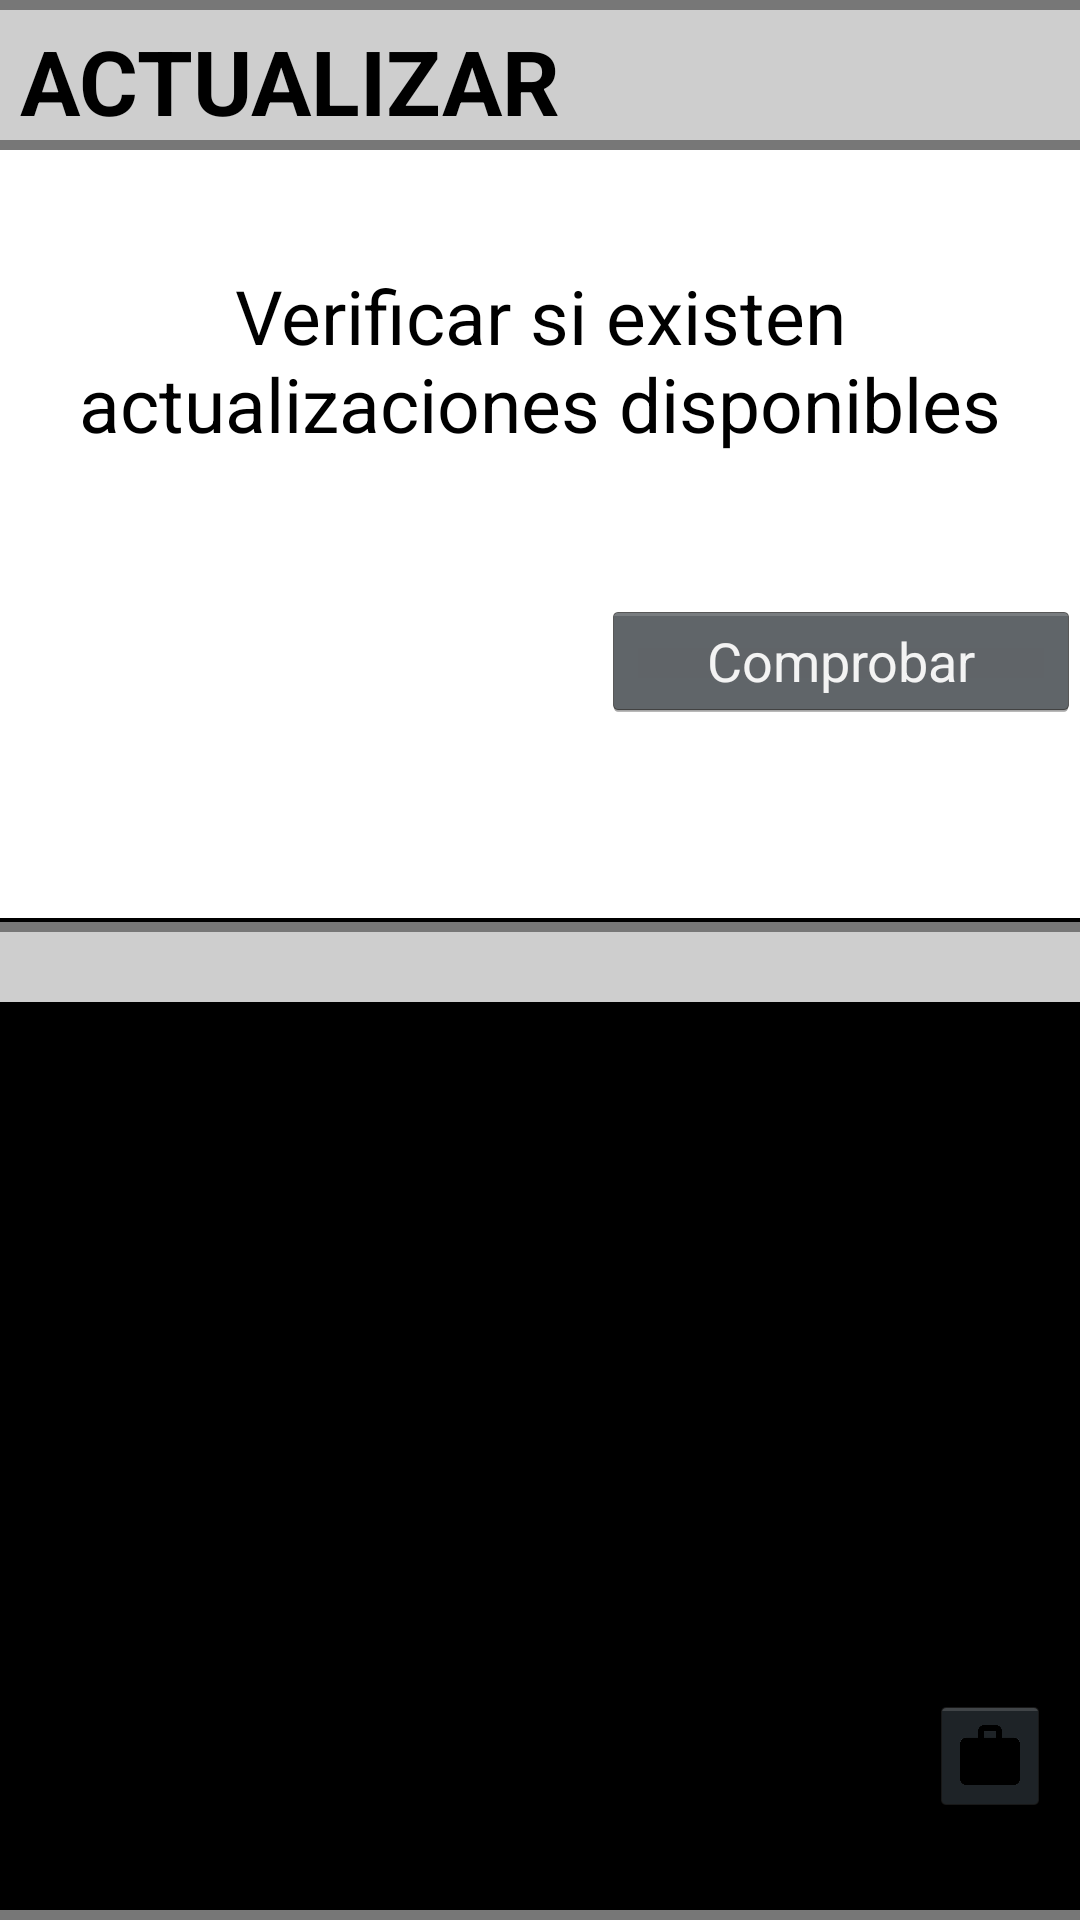

Reconstruct the res/layout file that produces this screen, plus the resources it refers to.
<!-- AndroidManifest.xml: application theme AppTheme -->
<!-- res/layout/activity_actualizar.xml -->
<?xml version="1.0" encoding="utf-8"?>
<RelativeLayout xmlns:android="http://schemas.android.com/apk/res/android"
    xmlns:app="http://schemas.android.com/apk/res-auto"
    xmlns:tools="http://schemas.android.com/tools"
    android:id="@+id/activity_actualizar"
    android:layout_width="match_parent"
    android:layout_height="match_parent"
    android:paddingBottom="@dimen/activity_vertical_margin"
    android:paddingLeft="@dimen/activity_horizontal_margin"
    android:paddingRight="@dimen/activity_horizontal_margin"
    android:paddingTop="@dimen/activity_vertical_margin"
    tools:context="com.tempus.proyectos.tempusx.ActivityActualizar">

    

    <TextView
        android:layout_width="@dimen/fondo1_width"
        android:layout_height="@dimen/fondo1alt_height"
        android:layout_marginTop="@dimen/fondo1_marginTop"
        android:layout_marginLeft="@dimen/fondo1_marginLeft"
        android:background="@color/colorFondoBarra"
        android:id="@+id/Fondo1" />

    <TextView
        android:layout_width="@dimen/fondo2_width"
        android:layout_height="@dimen/fondo2alt_height"
        android:layout_marginTop="@dimen/fondo2alt_marginTop"
        android:layout_marginLeft="@dimen/fondo2_marginLeft"
        android:background="@color/colorFondoCuerpo"
        android:id="@+id/Fondo2" />

    



    <TextView
        android:layout_width="@dimen/fondo3_width"
        android:layout_height="@dimen/fondo3_height"
        android:layout_marginTop="@dimen/fondo3_marginTop"
        android:layout_marginLeft="@dimen/fondo3_marginLeft"
        android:background="@color/colorFondoBarra"
        android:id="@+id/txvBarraInf" />

    <TextView
        android:layout_width="@dimen/linea_width"
        android:layout_height="@dimen/linea_height"
        android:layout_marginTop="@dimen/fondo3_marginTop"
        android:layout_marginLeft="@dimen/linea3_marginLeft"
        android:background="@color/colorLinea"
        android:id="@+id/txvLinea3" />

    <TextView
        android:layout_width="@dimen/linea_width"
        android:layout_height="@dimen/linea_height"
        android:layout_alignParentBottom="true"
        android:layout_marginLeft="@dimen/linea3_marginLeft"
        android:background="@color/colorLinea"
        android:id="@+id/txvLinea4" />



    

    <TextView
        android:layout_width="@dimen/linea_width"
        android:layout_height="@dimen/linea_height"
        android:layout_marginTop="@dimen/linea1_marginTop"
        android:layout_marginLeft="@dimen/linea1_marginLeft"
        android:background="@color/colorLinea"
        android:id="@+id/linea1" />

    <TextView
        android:layout_width="@dimen/linea_width"
        android:layout_height="@dimen/linea_height"
        android:layout_marginTop="@dimen/linea2alt_marginTop"
        android:layout_marginLeft="@dimen/linea2alt_marginLeft"
        android:background="@color/colorLinea"
        android:id="@+id/linea2" />

    

    <ImageView
        android:layout_width="@dimen/logo_width"
        android:layout_height="@dimen/logo_height"
        android:layout_marginTop="@dimen/logo_marginTop"
        android:layout_marginLeft="@dimen/logo_marginLeft"
        android:layout_alignParentLeft="true"
        android:src="@drawable/logo"
        android:id="@+id/btnMasterActualizar" />

    <TextView
        android:layout_width="@dimen/titulo_width"
        android:layout_height="@dimen/titulo_height"
        android:layout_marginTop="@dimen/titulo_marginTop"
        android:layout_marginLeft="@dimen/titulo_marginLeft"
        android:text="@string/titulo_actualizar"
        android:textSize="@dimen/titulo_textSize"
        android:textColor="@color/colorTexto"
        android:textStyle="bold"
        android:id="@+id/Titulo" />

    <TextView
        android:text="Verificar si existen actualizaciones disponibles"
        android:layout_width="@dimen/fondo2_width"
        android:layout_height="80dp"
        android:layout_marginTop="80dp"
        android:layout_marginLeft="0dp"
        android:textColor="@color/colorTexto"
        android:textSize="@dimen/cuerpo_textSize"
        android:gravity="center_vertical|center_horizontal"
        android:id="@+id/textView24" />

    <Button
        android:text="Comprobar"
        android:layout_width="200dp"
        android:layout_height="40dp"
        android:id="@+id/btnInstallAPK"
        android:layout_marginLeft="200.5dp"
        android:layout_marginTop="200dp"/>

    <ImageButton
        android:layout_width="40dp"
        android:layout_height="40dp"
        android:src="@drawable/icon9"
        android:scaleType="fitXY"
        android:padding="10dp"
        android:layout_alignParentBottom="true"
        android:layout_alignParentEnd="true"
        android:layout_marginBottom="35dp"
        android:layout_marginRight="10dp"
        android:id="@+id/imageButton" />


</RelativeLayout>
<!-- res/layout/fragment_bar.xml (included above) -->
<?xml version="1.0" encoding="utf-8"?>
<RelativeLayout xmlns:android="http://schemas.android.com/apk/res/android"
    xmlns:app="http://schemas.android.com/apk/res-auto"
    android:layout_width="@dimen/fondo3_width"
    android:layout_height="@dimen/fondo3_height"
    android:background="@color/colorFondoBarra">

    <TextView
        android:layout_width="@dimen/linea_width"
        android:layout_height="@dimen/linea_height"
        android:layout_marginTop="@dimen/linea3_marginTop"
        android:layout_marginLeft="@dimen/linea3_marginLeft"
        android:background="@color/colorLinea"
        android:id="@+id/txvLinea3" />

    <TextView
        android:layout_width="@dimen/linea_width"
        android:layout_height="@dimen/linea_height"
        android:layout_marginTop="@dimen/linea4_marginTop"
        android:layout_marginLeft="@dimen/linea4_marginLeft"
        android:background="@color/colorLinea"
        android:id="@+id/txvLinea4" />

    

    <TextView
        android:layout_width="@dimen/fragmentBar_txvIdLabel_width"
        android:layout_height="@dimen/fragmentBar_txvIdLabel_height"
        android:text="ID:"
        android:id="@+id/txvIdLabel"
        android:layout_marginLeft="@dimen/fragmentBar_txvIdLabel_marginLeft"
        android:layout_marginTop="@dimen/fragmentBar_txvIdLabel_marginTop"
        android:textSize="@dimen/cuerpo_min_textSize"
        android:textColor="@color/colorTexto"/>

    <TextView
        android:layout_width="@dimen/fragmentBar_txvIdterminal_width"
        android:layout_height="@dimen/fragmentBar_txvIdterminal_height"
        android:text=""
        android:id="@+id/txvIdterminal"
        android:layout_marginLeft="@dimen/fragmentBar_txvIdterminal_marginLeft"
        android:layout_marginTop="@dimen/fragmentBar_txvIdterminal_marginTop"
        android:textSize="@dimen/cuerpo_min_textSize"
        android:textColor="@color/colorTexto"/>

    <ImageView
        android:layout_width="@dimen/fragmentBar_imgViewIBat_width"
        android:layout_height="@dimen/fragmentBar_imgViewIBat_height"
        android:layout_alignParentRight="true"
        android:layout_marginRight="@dimen/fragmentBar_imgViewIBat_marginRight"
        android:layout_marginTop="@dimen/fragmentBar_imgViewIBat_marginTop"
        android:id="@+id/imgViewIBat" />

    <TextView
        android:layout_width="wrap_content"
        android:layout_height="wrap_content"
        android:text=""
        android:id="@+id/txvINivelBateria"
        android:textColor="@color/colorTexto"
        android:textSize="@dimen/cuerpo_min_textSize"
        android:layout_alignParentRight="true"
        android:layout_marginRight="@dimen/fragmentBar_txvINivelBateria_marginRight"
        android:layout_marginTop="@dimen/fragmentBar_txvINivelBateria_marginTop"/>

    <ImageView
        android:layout_width="@dimen/fragmentBar_imgViewReplica_width"
        android:layout_height="@dimen/fragmentBar_imgViewReplica_height"
        android:layout_alignParentRight="true"
        android:layout_marginRight="@dimen/fragmentBar_imgViewReplica_marginRight"
        android:layout_marginTop="@dimen/fragmentBar_imgViewReplica_marginTop"
        android:src="@drawable/rep0"
        android:id="@+id/imgViewReplica" />

</RelativeLayout>
<!-- resources referenced by this layout -->
<resources>
  <color name="colorFondoBarra">#cecece</color>
  <color name="colorFondoCuerpo">#ffffff</color>
  <color name="colorLinea">#777777</color>
  <color name="colorTexto">#000000</color>
  <dimen name="activity_horizontal_margin">0dp</dimen>
  <dimen name="activity_vertical_margin">0dp</dimen>
  <dimen name="cuerpo_min_textSize">15sp</dimen>
  <dimen name="cuerpo_textSize">25sp</dimen>
  <dimen name="fondo1_marginLeft">0dp</dimen>
  <dimen name="fondo1_marginTop">0dp</dimen>
  <dimen name="fondo1_width">598.33dp</dimen>
  <dimen name="fondo1alt_height">50dp</dimen>
  <dimen name="fondo2_marginLeft">0dp</dimen>
  <dimen name="fondo2_width">598.33dp</dimen>
  <dimen name="fondo2alt_height">255.99dp</dimen>
  <dimen name="fondo2alt_marginTop">50dp</dimen>
  <dimen name="fondo3_height">26.66dp</dimen>
  <dimen name="fondo3_marginLeft">0dp</dimen>
  <dimen name="fondo3_marginTop">307.33dp</dimen>
  <dimen name="fondo3_width">598.33dp</dimen>
  <dimen name="fragmentBar_imgViewIBat_height">15dp</dimen>
  <dimen name="fragmentBar_imgViewIBat_marginRight">12dp</dimen>
  <dimen name="fragmentBar_imgViewIBat_marginTop">7dp</dimen>
  <dimen name="fragmentBar_imgViewIBat_width">25dp</dimen>
  <dimen name="fragmentBar_imgViewReplica_height">15dp</dimen>
  <dimen name="fragmentBar_imgViewReplica_marginRight">6dp</dimen>
  <dimen name="fragmentBar_imgViewReplica_marginTop">5dp</dimen>
  <dimen name="fragmentBar_imgViewReplica_width">15dp</dimen>
  <dimen name="fragmentBar_txvINivelBateria_marginRight">47dp</dimen>
  <dimen name="fragmentBar_txvINivelBateria_marginTop">2dp</dimen>
  <dimen name="fragmentBar_txvIdLabel_height">20dp</dimen>
  <dimen name="fragmentBar_txvIdLabel_marginLeft">2dp</dimen>
  <dimen name="fragmentBar_txvIdLabel_marginTop">2dp</dimen>
  <dimen name="fragmentBar_txvIdLabel_width">20dp</dimen>
  <dimen name="fragmentBar_txvIdterminal_height">20dp</dimen>
  <dimen name="fragmentBar_txvIdterminal_marginLeft">25dp</dimen>
  <dimen name="fragmentBar_txvIdterminal_marginTop">2dp</dimen>
  <dimen name="fragmentBar_txvIdterminal_width">40dp</dimen>
  <dimen name="linea1_marginLeft">0dp</dimen>
  <dimen name="linea1_marginTop">0dp</dimen>
  <dimen name="linea2alt_marginLeft">0dp</dimen>
  <dimen name="linea2alt_marginTop">46.66dp</dimen>
  <dimen name="linea3_marginLeft">0dp</dimen>
  <dimen name="linea3_marginTop">0dp</dimen>
  <dimen name="linea4_marginLeft">0dp</dimen>
  <dimen name="linea4_marginTop">23.33dp</dimen>
  <dimen name="linea_height">3.33dp</dimen>
  <dimen name="linea_width">598.33dp</dimen>
  <dimen name="logo_height">36.66dp</dimen>
  <dimen name="logo_marginLeft">495.66dp</dimen>
  <dimen name="logo_marginTop">6.66dp</dimen>
  <dimen name="logo_width">100dp</dimen>
  <dimen name="titulo_height">36.66dp</dimen>
  <dimen name="titulo_marginLeft">6.66dp</dimen>
  <dimen name="titulo_marginTop">6.66dp</dimen>
  <dimen name="titulo_textSize">30sp</dimen>
  <dimen name="titulo_width">333.33dp</dimen>
  <!-- drawable logo: png bitmap (drawable, 7808 bytes) -->
  <!-- drawable rep0: png bitmap (drawable, 4521 bytes) -->
  <string name="titulo_actualizar">ACTUALIZAR</string>
  <style name="AppTheme" parent="@android:style/Theme.Holo.NoActionBar">
          
          <item name="android:calendarViewStyle">@style/Widget.CalendarView.ThemeCalendar</item>
  
  
      </style>
  <style name="Widget.CalendarView.ThemeCalendar" parent="android:Widget.CalendarView">
          <item name="android:focusedMonthDateColor">@color/colorTexto</item>
          <item name="android:weekNumberColor">@color/colorRojo</item>
          <item name="android:unfocusedMonthDateColor">@color/colorBlanco</item>
          <item name="android:selectedWeekBackgroundColor">@color/colorGris</item>
          <item name="android:windowActionBarOverlay">@color/colorTexto</item>
          <item name="android:textSize">10sp</item>
      </style>
  <color name="colorRojo">#fa0404</color>
  <color name="colorBlanco">#ffffff</color>
  <color name="colorGris">#ececec</color>
</resources>
